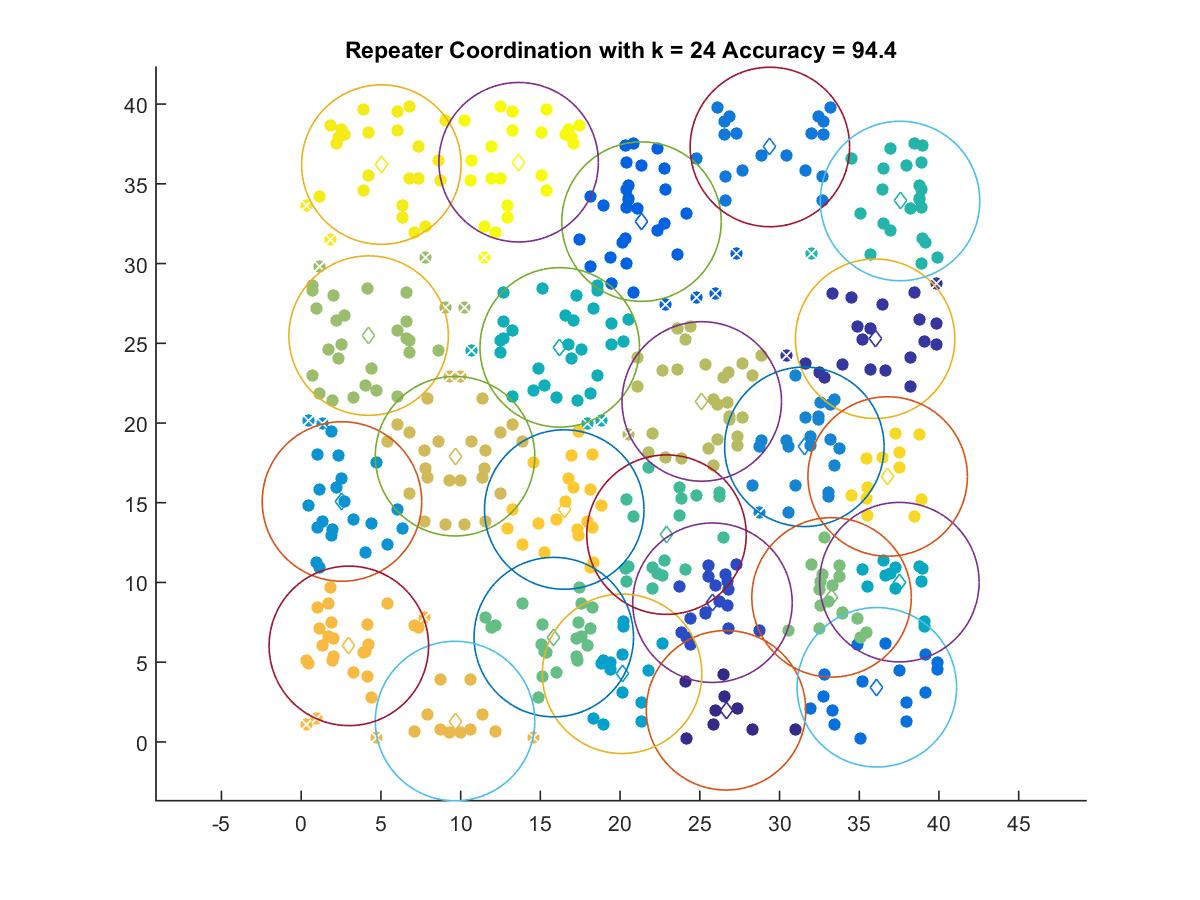

The file beside this chart, header and first rows:
26.644, 1.9837
36, 25.29
25.79, 8.731
21.34, 32.63
36.1, 3.428
29.39, 37.31
31.56, 18.51
2.557, 15.08
20.13, 4.273
37.52, 10.02
16.21, 24.74
37.56, 33.92
22.91, 13
15.84, 6.574
33.26, 9.065
4.231, 25.48
25.12, 21.35
9.649, 17.92
9.649, 1.311
2.988, 6.024
16.5, 14.57
36.78, 16.65
5.028, 36.21
13.64, 36.36
